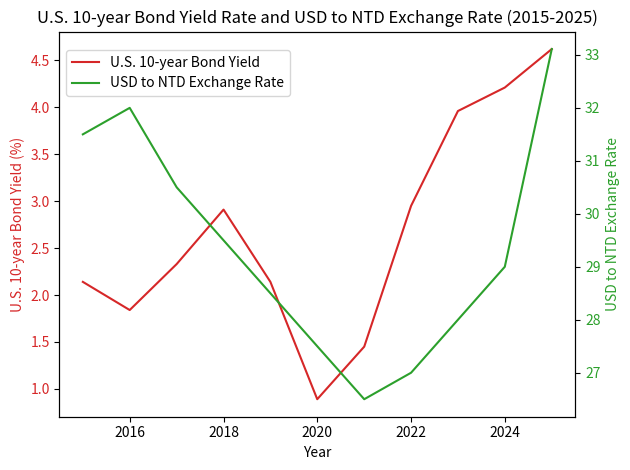

Generate this figure with matplotlib:
import matplotlib.pyplot as plt
import datetime

# Historical data for U.S. 10-year bond yield rate (in percentage)
dates = [datetime.date(year, 1, 1) for year in range(2015, 2026)]
bond_yields = [2.14, 1.84, 2.33, 2.91, 2.14, 0.89, 1.45, 2.95, 3.96, 4.21, 4.62]

# Historical data for USD to NTD exchange rate
exchange_rates = [31.50, 32.00, 30.50, 29.50, 28.50, 27.50, 26.50, 27.00, 28.00, 29.00, 33.11]

fig, ax1 = plt.subplots()

# Plotting U.S. 10-year bond yield rate
ax1.set_xlabel('Year')
ax1.set_ylabel('U.S. 10-year Bond Yield (%)', color='tab:red')
ax1.plot(dates, bond_yields, color='tab:red', label='U.S. 10-year Bond Yield')
ax1.tick_params(axis='y', labelcolor='tab:red')

# Creating a second y-axis for the exchange rate
ax2 = ax1.twinx()
ax2.set_ylabel('USD to NTD Exchange Rate', color='tab:green')
ax2.plot(dates, exchange_rates, color='tab:green', label='USD to NTD Exchange Rate')
ax2.tick_params(axis='y', labelcolor='tab:green')

# Adding title and legend
plt.title('U.S. 10-year Bond Yield Rate and USD to NTD Exchange Rate (2015-2025)')
fig.tight_layout()
fig.legend(loc='upper left', bbox_to_anchor=(0.1, 0.9))

plt.show()
